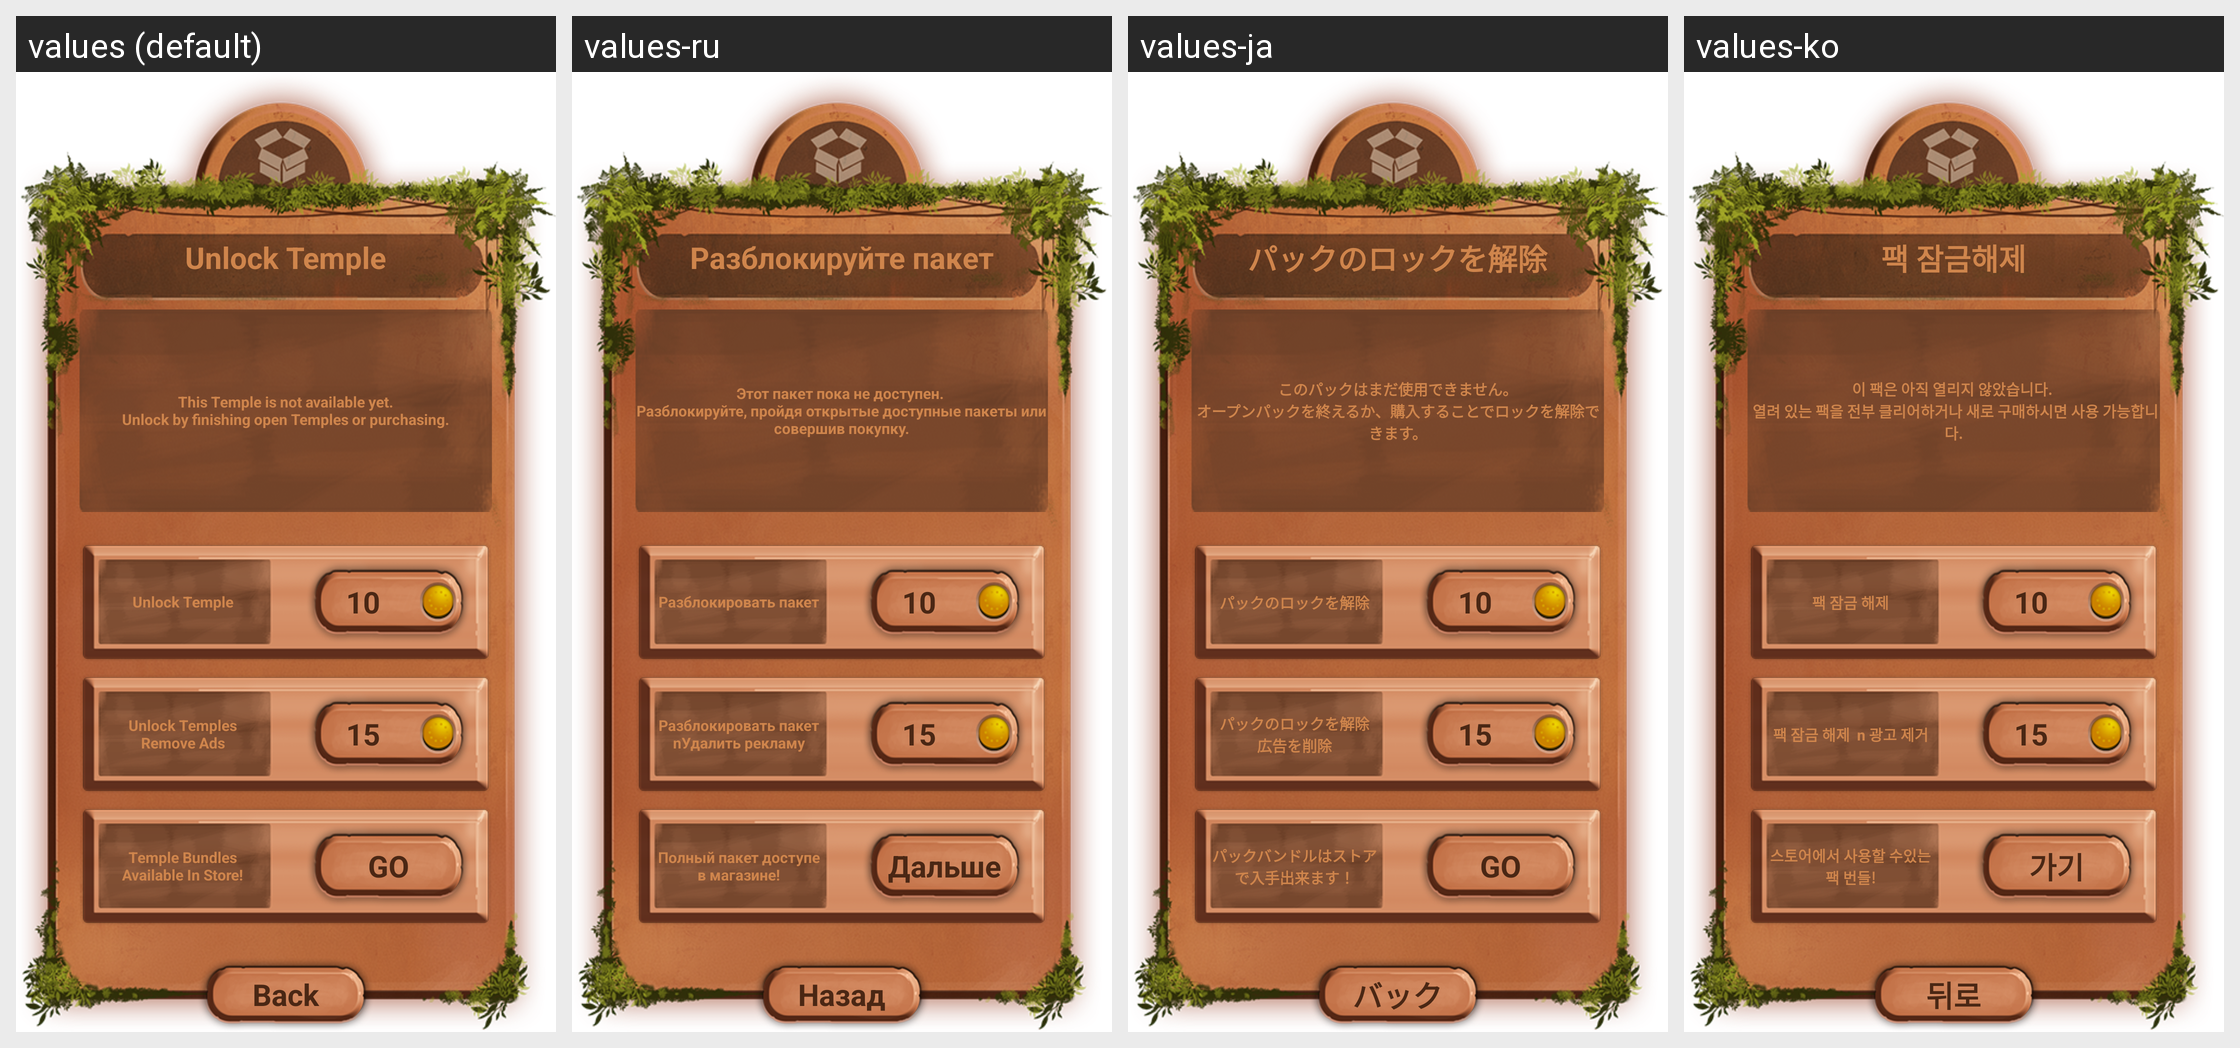

Translations of the strings shown on this Android screen, per locale in the grid:
Android screen res/layout/unlock_pack.xml rendered under 4 locales, left to right: values (default), values-ru, values-ja, values-ko. Device: Nexus 5 (rendered at 1080×1920; each locale shown at half size, 540×960, under a caption strip naming it); theme NoActionBar.
Other locales in the repository, not shown: values-es, values-fr, values-pt, values-zh.
Strings drawn on this screen, with the default value and each locale's value (text and hints the layout hard-codes, and strings that could not be matched under every locale, appear in the picture but are not listed):

unlock_pack
  values: Unlock Temple
  values-ru: Разблокируйте пакет
  values-ja: パックのロックを解除
  values-ko: 팩 잠금해제

pack_not_available
  values: This Temple is not available yet.
      Unlock by finishing open Temples or purchasing.
  values-ru: Этот пакет пока не доступен. 
      Разблокируйте, пройдя открытые доступные пакеты или совершив покупку.
  values-ja: このパックはまだ使用できません。
      オープンパックを終えるか、購入することでロックを解除できます。
  values-ko: 이 팩은 아직 열리지 않았습니다. 
       열려 있는 팩을 전부 클리어하거나 새로 구매하시면 사용 가능합니다.

unlock
  values: Unlock Temple
  values-ru: Разблокировать пакет
  values-ja: パックのロックを解除
  values-ko: 팩 잠금 해제

unlock_cost
  values: 10
  values-ru: 10
  values-ja: 10
  values-ko: 10

unlock_remove_ads
  values: Unlock Temples
      Remove Ads
  values-ru: Разблокировать пакет  nУдалить рекламу
  values-ja: パックのロックを解除
      広告を削除
  values-ko: 팩 잠금 해제  n 광고 제거

unlock_remove_ads_cost
  values: 15
  values-ru: 15
  values-ja: 15
  values-ko: 15

bundles_available_in_store
  values: Temple Bundles Available In Store!
  values-ru: Полный пакет доступе в магазине!
  values-ja: パックバンドルはストアで入手出来ます！
  values-ko: 스토어에서 사용할 수있는 팩 번들!

go
  values: GO
  values-ru: Дальше
  values-ja: GO
  values-ko: 가기

back
  values: Back
  values-ru: Назад
  values-ja: バック
  values-ko: 뒤로
